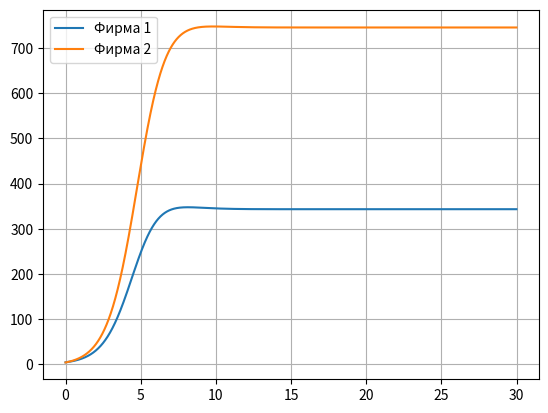

Write Python code to recreate this figure.
import numpy as np
from scipy.integrate import odeint
import matplotlib.pyplot as plt
import math

p_cr = 10
tau1 = 15
tau2 = 24
p1 = 7
p2 = 4.9
N = 27
q = 1

M1 = 4.3
M2 = 3.9
x0 = [M1, M2]

t = np.arange(0, 30, 0.01)

a1 = p_cr/(tau1*tau1*p1*p1*N*q)
a2 = p_cr/(tau2*tau2*p2*p2*N*q)
b = p_cr/(tau1*tau1*p1*p1*tau2*tau2*p2*p2*N*q)
c1 = (p_cr - p1)/(tau1*p1)
c2 = (p_cr - p2)/(tau2*p2)

def syst(x, t):
    dx1 = (c1/c1)*x[0] - (b/c1 + 0.0008)*x[0]*x[1] - (a1/c1)*x[0]*x[0]
    dx2 = (c2/c1)*x[0] - (b/c1)*x[0]*x[1] - (a2/c1)*x[1]*x[1]
    return dx1, dx2

y = odeint(syst, x0, t)

plt.plot(t, y[:, 0], label = 'Фирма 1')
plt.plot(t, y[:, 1], label = 'Фирма 2')
plt.legend()
plt.grid('axis = "both"')